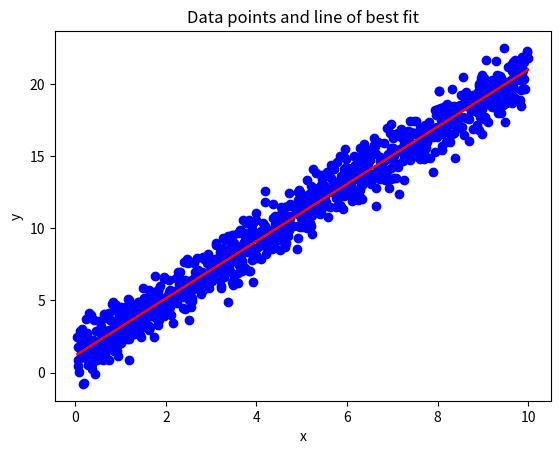

This chart was generated by the following Python code:
import numpy as np
import matplotlib.pyplot as plt


np.random.seed(42)
x = np.random.uniform(0, 10, 1000)
epsilon = np.random.normal(0, 1, 1000)
y = 1 + 2*x + epsilon

X = np.column_stack((np.ones(1000), x))
alpha = np.linalg.inv(X.T @ X) @ X.T @ y
predicted_y = alpha[0] + alpha[1] * x

plt.scatter(x, y, color='blue')
plt.plot(x, predicted_y, color='red')
plt.xlabel('x')
plt.ylabel('y')
plt.title("Data points and line of best fit")
plt.savefig('HW6_P1.png')
plt.show()
